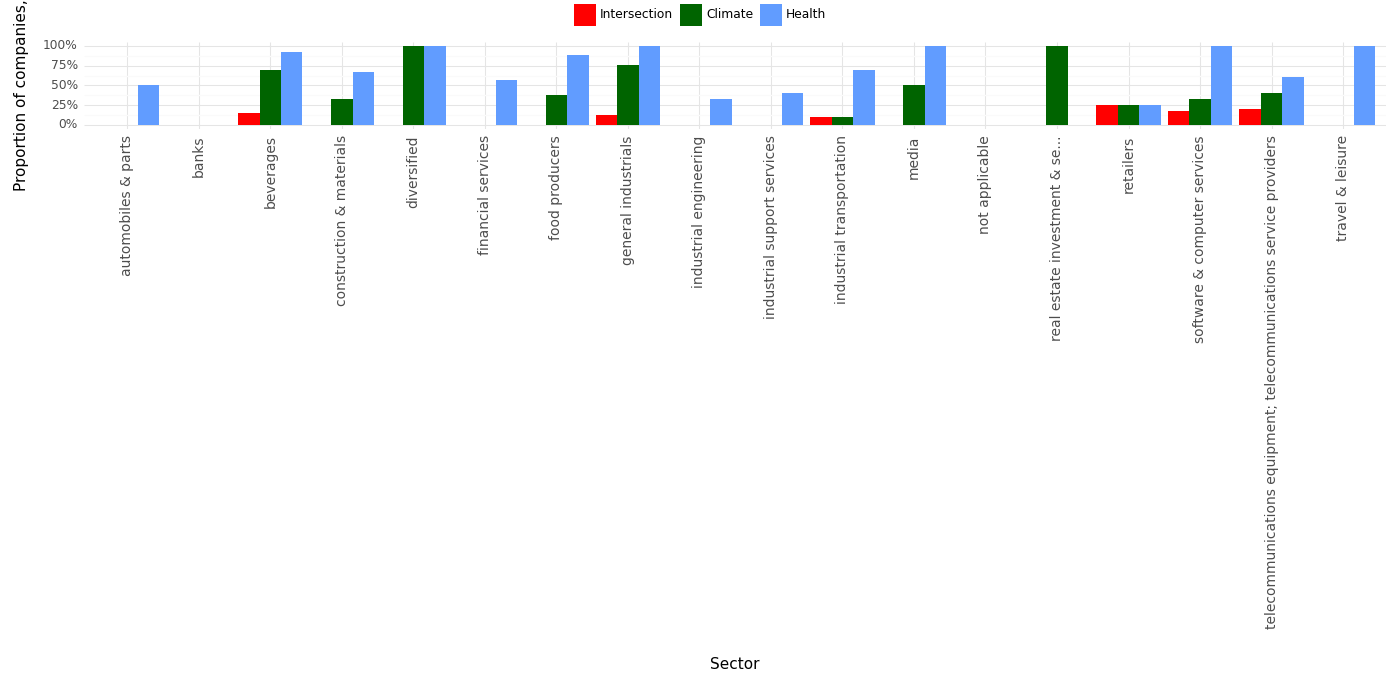

The data file committed next to this chart (first rows):
, Sector, Climate, Health, Intersection, Year
0, automobiles & parts, 0.0, 0.5, 0.0, 2023
1, banks, 0.0, 0.0, 0.0, 2023
2, beverages, 0.69, 0.92, 0.15, 2023
3, construction & materials, 0.33, 0.67, 0.0, 2023
4, diversified, 1.0, 1.0, 0.0, 2023
5, financial services, 0.0, 0.57, 0.0, 2023
6, food producers, 0.38, 0.88, 0.0, 2023
7, general industrials, 0.76, 1.0, 0.12, 2023
8, industrial engineering, 0.0, 0.33, 0.0, 2023
9, industrial support services, 0.0, 0.4, 0.0, 2023
10, industrial transportation, 0.1, 0.7, 0.1, 2023
11, media, 0.5, 1.0, 0.0, 2023
12, not applicable, 0.0, 0.0, 0.0, 2023
13, real estate investment & se..., 1.0, 0.0, 0.0, 2023
14, retailers, 0.25, 0.25, 0.25, 2023
15, software & computer services, 0.33, 1.0, 0.17, 2023
16, telecommunications equipment; telecommun…, 0.4, 0.6, 0.2, 2023
17, travel & leisure, 0.0, 1.0, 0.0, 2023
